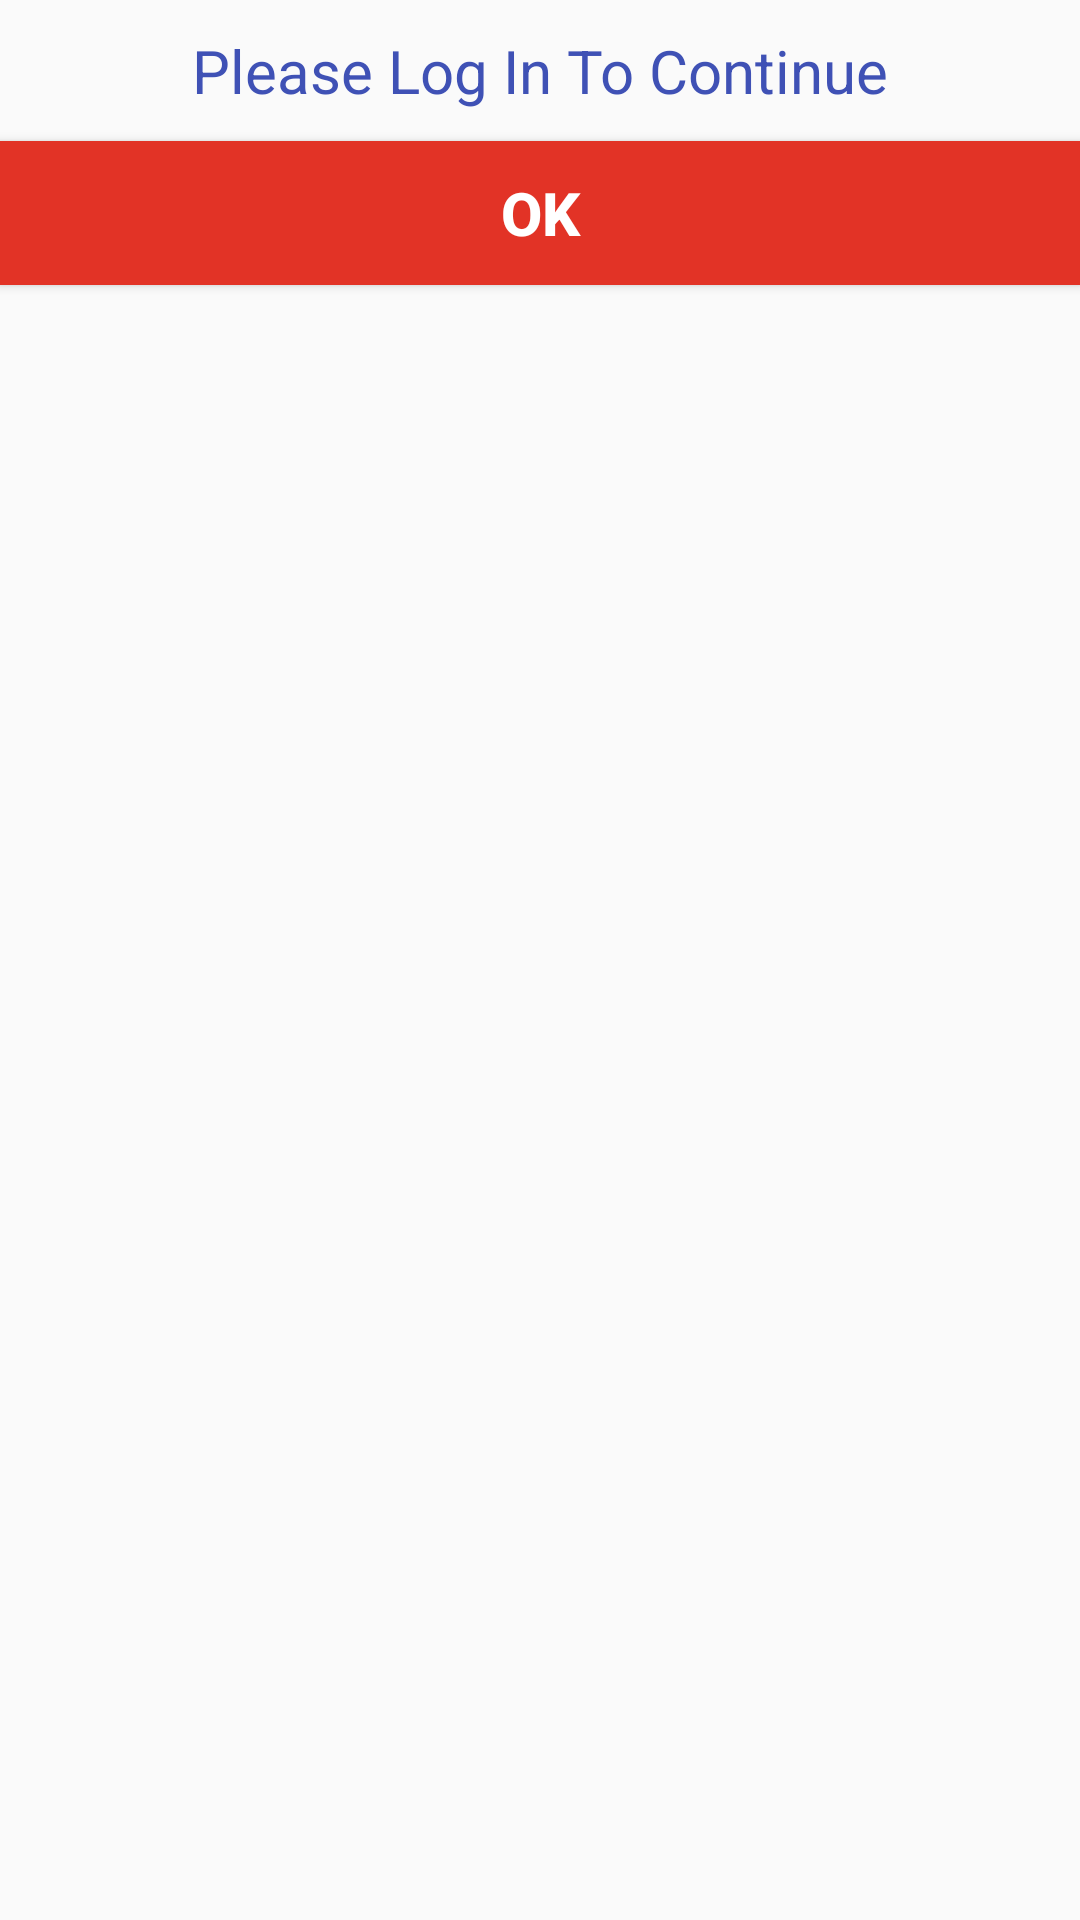

Write the Android layout XML for this screen, with the resource values it uses.
<!-- AndroidManifest.xml: application theme AppTheme -->
<!-- res/layout/error_dialog.xml -->
<?xml version="1.0" encoding="utf-8"?>
<LinearLayout xmlns:android="http://schemas.android.com/apk/res/android"
    android:layout_width="match_parent"
    android:layout_height="match_parent"
    android:orientation="vertical"
    android:layout_margin="10dp">

    <TextView
        android:layout_width="match_parent"
        android:layout_height="wrap_content"
        android:layout_marginTop="10dp"
        android:text="Please Log In To Continue"
        android:textColor="@color/colorPrimary"
        android:textAlignment="center"
        android:textSize="20sp" />

    <Button
        android:id="@+id/btnOK_errorDialog"
        android:layout_width="match_parent"
        android:layout_height="wrap_content"
        android:layout_marginTop="10dp"
        android:background="#e23326"
        android:text="OK"
        android:textColor="#fff"
        android:textSize="20sp"
        android:textStyle="bold"/>

</LinearLayout>
<!-- resources referenced by this layout -->
<resources>
  <color name="colorPrimary">#3F51B5</color>
  <style name="AppTheme" parent="Theme.AppCompat.Light.NoActionBar">
          
          <item name="colorPrimary">@color/colorPrimary</item>
          <item name="colorPrimaryDark">@color/colorPrimaryDark</item>
          <item name="colorAccent">@color/colorAccent</item>
      </style>
  <color name="colorPrimaryDark">#303F9F</color>
  <color name="colorAccent">#565151</color>
</resources>
